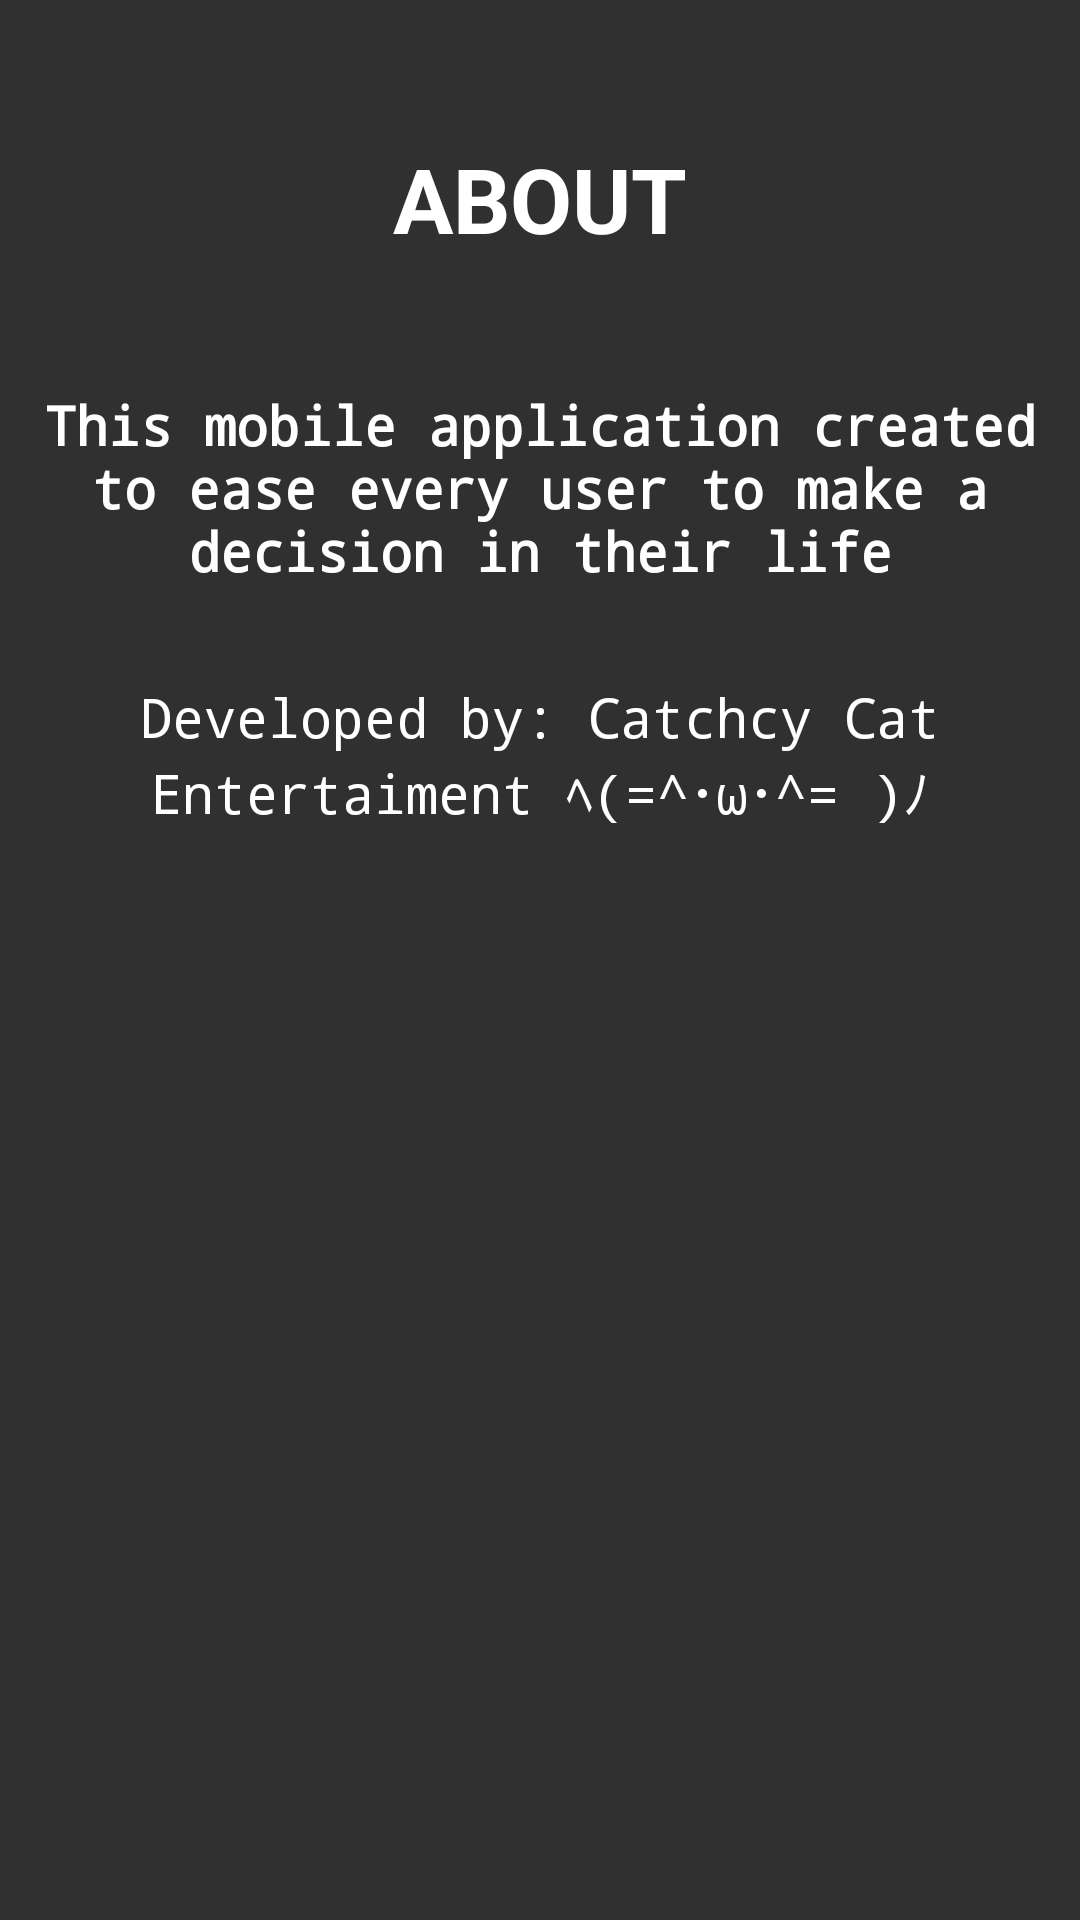

Reconstruct the res/layout file that produces this screen, plus the resources it refers to.
<!-- AndroidManifest.xml: activity theme AppTheme.CustomTheme -->
<!-- res/layout/activity_about.xml -->
<?xml version="1.0" encoding="utf-8"?>
<RelativeLayout xmlns:android="http://schemas.android.com/apk/res/android"
    xmlns:app="http://schemas.android.com/apk/res-auto"
    xmlns:tools="http://schemas.android.com/tools"
    android:layout_width="match_parent"
    android:layout_height="match_parent"
    tools:context="com.uyr.yusara.mydiceapps.AboutActivity">

    <TextView
        android:id="@+id/abouttitle"
        android:layout_width="wrap_content"
        android:layout_height="wrap_content"
        android:layout_alignParentStart="true"
        android:layout_below="@+id/abouttxt"
        android:layout_marginTop="43dp"
        android:fontFamily="monospace"
        android:gravity="center"
        android:text="This mobile application created to ease every user to make a decision in their life"
        android:textAlignment="center"
        android:textAllCaps="false"
        android:textColor="@color/white"
        android:textSize="18sp"
        android:textStyle="bold" />

    <TextView
        android:id="@+id/abouttitle2"
        android:layout_width="300dp"
        android:layout_height="wrap_content"
        android:layout_below="@+id/abouttitle"
        android:layout_centerHorizontal="true"
        android:layout_marginTop="31dp"
        android:fontFamily="monospace"
        android:gravity="center"
        android:text="Developed by: Catchcy Cat Entertaiment ﾍ(=^･ω･^= )ﾉ"
        android:textAlignment="center"
        android:textAllCaps="false"
        android:textColor="@color/white"
        android:textSize="18sp" />

    <TextView
        android:id="@+id/abouttxt"
        android:layout_width="wrap_content"
        android:layout_height="wrap_content"
        android:layout_alignParentTop="true"
        android:layout_centerHorizontal="true"
        android:layout_marginTop="46dp"
        android:text="About"
        android:textAllCaps="true"
        android:textColor="@color/white"
        android:textSize="30sp"
        android:textStyle="bold" />
</RelativeLayout>
<!-- resources referenced by this layout -->
<resources>
  <color name="white">#ffffff</color>
  <style name="AppTheme.CustomTheme">
  
          <item name="android:windowCloseOnTouchOutside">true</item>
          <item name="android:windowIsTranslucent">true</item>
  
      </style>
</resources>
